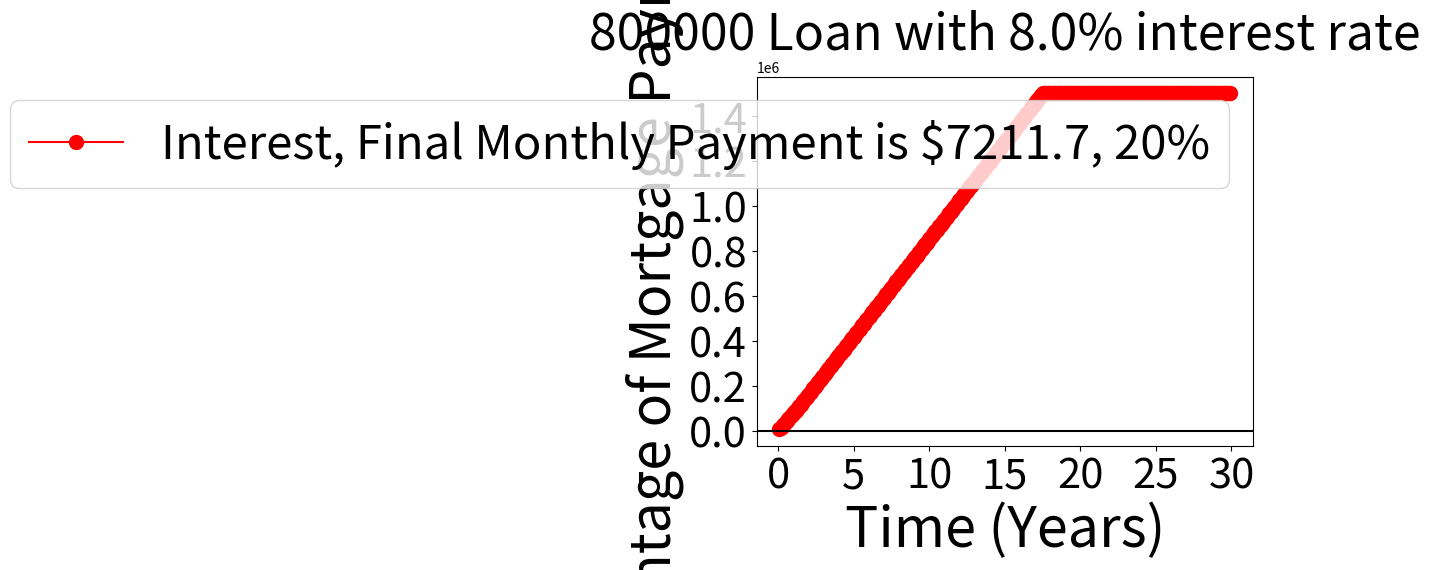

Reproduce this figure in Python.
import numpy as np
import matplotlib.pyplot as plt
homeValue = 1e6 # Home price in dollars
downPaymentFraction = 0.20 # 
interestRate = 0.08
n_years = 30
t = np.arange(0,n_years,1) # Time years


downPayment = homeValue*downPaymentFraction
loanAmount = homeValue - downPayment
t_months = np.arange(0,n_years*12)#t*12
interestRate_Month = interestRate/12
loanAmount_Growth=loanAmount*np.ones(len(t))
loanAmount_Growth_Month=loanAmount*np.ones(len(t_months))

interest = np.zeros(len(t))
interest_Month = np.zeros(len(t_months))
net_Remaining = np.zeros((len(t_months)))
total_payment = np.zeros((len(t_months)))
#print(loanAmount)

## Annual Interest Rate and Loan Amount Growth
# for i in range(1,len(t)):
#     interest += (interestRate)*loanAmount
#     #print(interest[i])
#     loanAmount_Growth[i] += interest[i-1]

## Monthly Interest Rate and Loan Amount Growth
extra_factor = 0.20
payment = (interestRate_Month)*loanAmount*(1+extra_factor)

#print(payment)
principle = loanAmount
for i in range(1,len(t_months)):
    interest_Month[i] = (interestRate_Month)*principle
    monthly_remainder = payment-interest_Month[i]
    if i//12 == 1:
        payment *= 1.01
    #print(monthly_remainder)
    if monthly_remainder>0:
        principle-=monthly_remainder
        total_payment[i] = payment
    if principle<=0:
        break
    #net_Remaining[] = 
    #print(interest_Month[i])
    #loanAmount_Growth_Month+= interest_Month[i]
    

# plt.plot(t,loanAmount_Growth/1e6,marker='o',color='b',markersize=10, label='Total Amount Owed')
# plt.plot(t,(loanAmount_Growth-loanAmount_Growth[0])/1e6,marker='o',color='r',markersize=10,  label='Interest Growth')

#plt.plot(t_months/12,interest_Month,marker='o',color='b',markersize=10, label='Total Amount Remaining')
plt.plot(t_months[1:]/12,np.cumsum(total_payment)[1:],marker='o',color='r',markersize=10,  label='Interest, Final Monthly Payment is $'+str(round(payment,1)) + ', '+str(int(extra_factor*100))+'%')


plt.xlabel('Time (Years)',fontsize=40)
plt.ylabel('Percentage of Mortgage Payment ($)',fontsize=40)
plt.xticks(fontsize=30)
plt.yticks(fontsize=30)
plt.axhline(y=0, c='k')
# plt.axhline(y=2*homeValue/1e6, c='k')
# plt.axhline(y=3*homeValue/1e6, c='k')
plt.legend(loc='best',fontsize=34)
plt.title(str(int(loanAmount_Growth[0]))+' Loan with ' + str(100*interestRate)+'%' + ' interest rate', fontsize=36)
plt.show()

## Do something 
## Add monthly payment